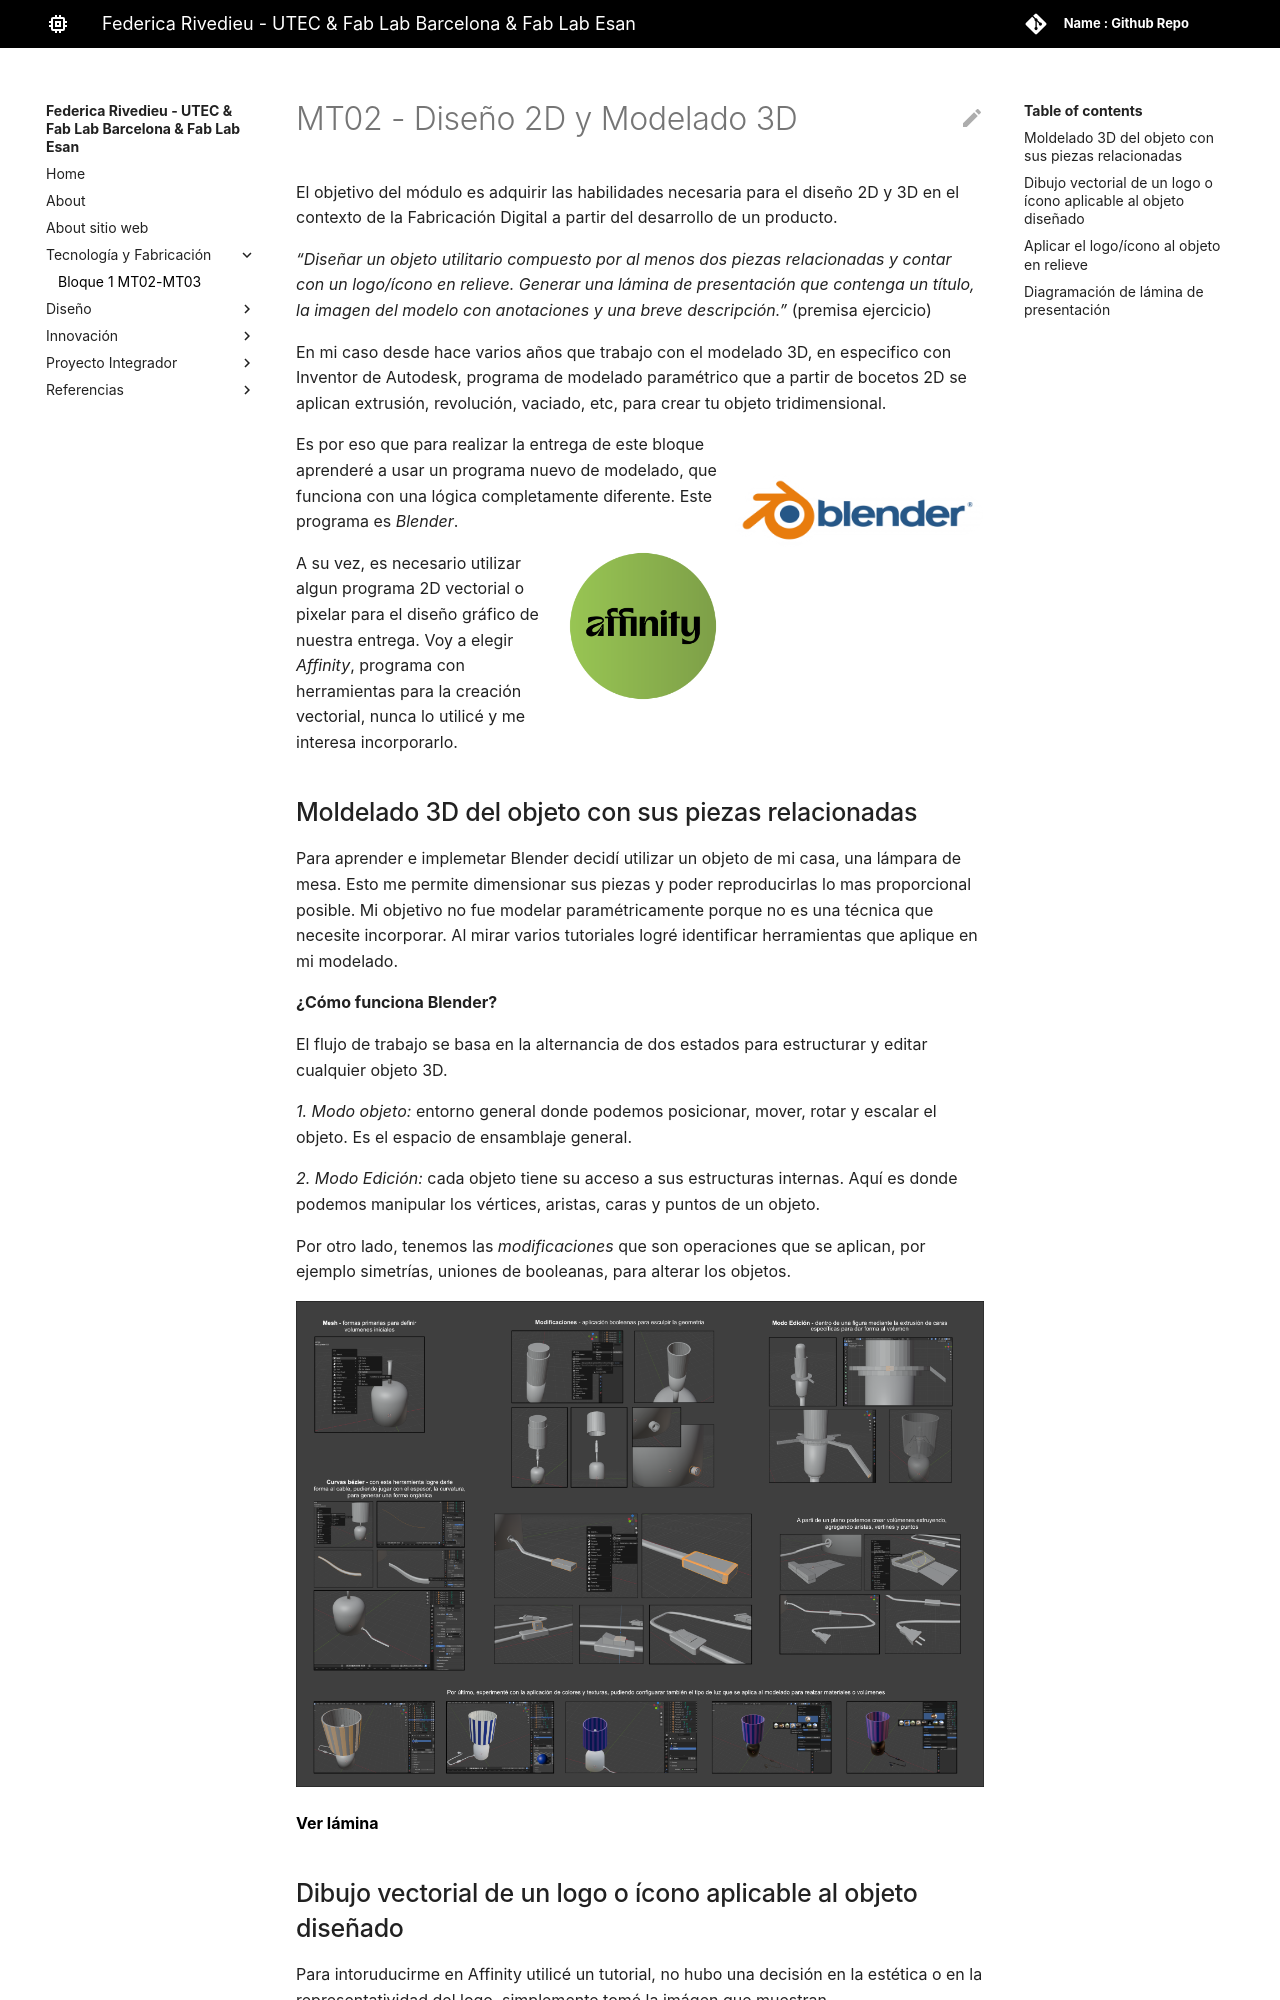

repository: frivedieu-pixel/federica-rivedieu · page: tecnicos/mt02-03/index.html · generator: mkdocs

---
hide:
    - toc
---
# MT02 - Diseño 2D y Modelado 3D

El objetivo del módulo es adquirir las habilidades necesaria para el diseño 2D y 3D en el contexto de la Fabricación Digital a partir del desarrollo de un producto.

*"Diseñar un objeto utilitario compuesto por al menos dos piezas relacionadas y contar con un logo/ícono en relieve. Generar una lámina de presentación que contenga un título, la imagen del modelo con anotaciones y una breve descripción."* (premisa ejercicio)

En mi caso desde hace varios años que trabajo con el modelado 3D, en especifico con Inventor de Autodesk, programa de modelado paramétrico que a partir de bocetos 2D se aplican extrusión, revolución, vaciado, etc, para crear tu objeto tridimensional.

![](../tecnicos/imagenes/Blender-Logo.png){ width=250 align=right}

Es por eso que para realizar la entrega de este bloque aprenderé a usar un programa nuevo de modelado, que funciona con una lógica completamente diferente. Este programa es *Blender*.

![](../tecnicos/imagenes/Affinity-Logo.png){ width=150 align=right}

A su vez, es necesario utilizar algun programa 2D vectorial o pixelar para el diseño gráfico de nuestra entrega. Voy a elegir *Affinity*, programa con herramientas para la creación vectorial, nunca lo utilicé y me interesa incorporarlo.
